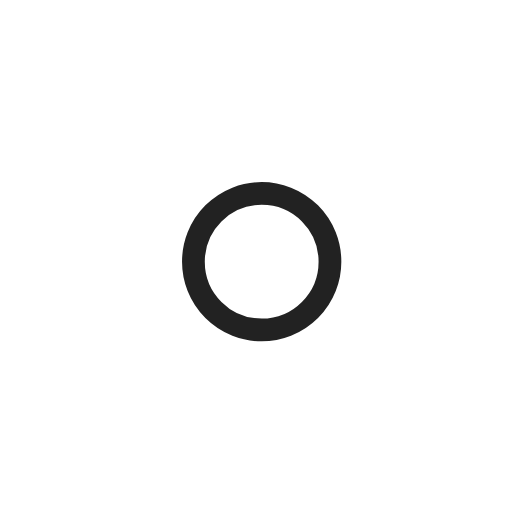
t = 0.00 s
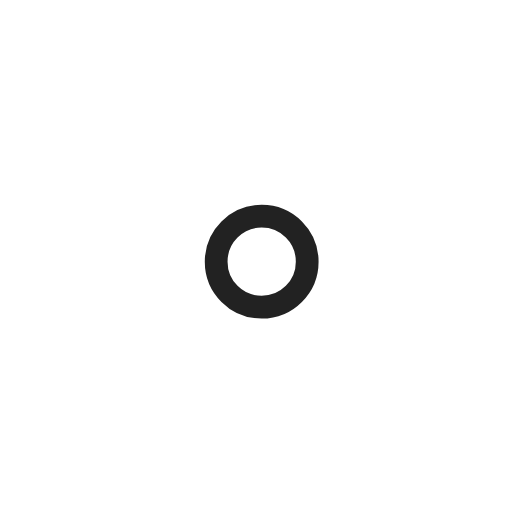
t = 1.00 s
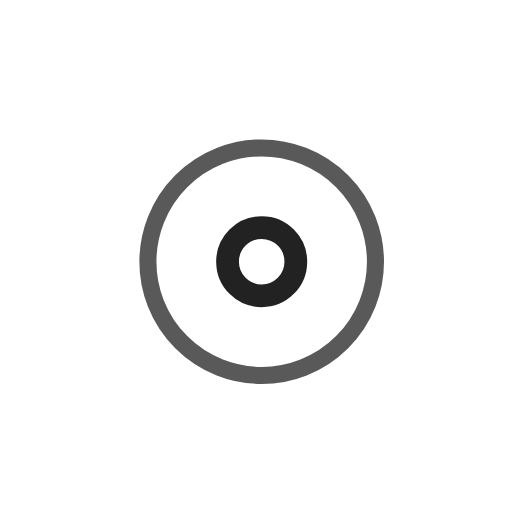
t = 2.25 s
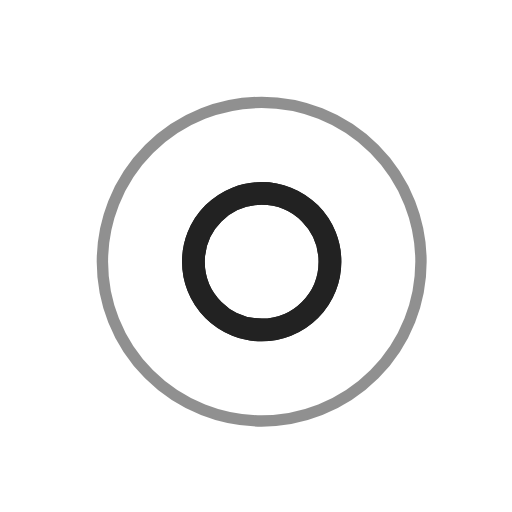
t = 3.00 s
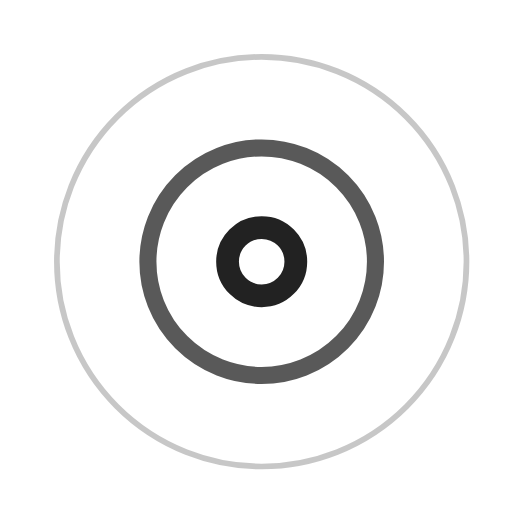
t = 3.75 s
t = 5.25 s: frame unchanged from t = 3.75 s, image omitted

The animated SVG that drew these frames (rendered in a browser with its animation timeline set to each time). Animation: 7 SMIL elements (animate=7); one cycle of 6.00 s, repeats indefinitely.

<!-- By Sam Herbert (@sherb), for everyone. More @ http://goo.gl/7AJzbL -->
<svg width="45" height="45" viewBox="0 0 45 45" xmlns="http://www.w3.org/2000/svg" stroke="#222">
    <g fill="none" fill-rule="evenodd" transform="translate(1 1)" stroke-width="2">
        <circle cx="22" cy="22" r="6" stroke-opacity="0">
            <animate attributeName="r"
                 begin="1.5s" dur="3s"
                 values="6;22"
                 calcMode="linear"
                 repeatCount="indefinite" />
            <animate attributeName="stroke-opacity"
                 begin="1.5s" dur="3s"
                 values="1;0" calcMode="linear"
                 repeatCount="indefinite" />
            <animate attributeName="stroke-width"
                 begin="1.5s" dur="3s"
                 values="2;0" calcMode="linear"
                 repeatCount="indefinite" />
        </circle>
        <circle cx="22" cy="22" r="6" stroke-opacity="0">
            <animate attributeName="r"
                 begin="3s" dur="3s"
                 values="6;22"
                 calcMode="linear"
                 repeatCount="indefinite" />
            <animate attributeName="stroke-opacity"
                 begin="3s" dur="3s"
                 values="1;0" calcMode="linear"
                 repeatCount="indefinite" />
            <animate attributeName="stroke-width"
                 begin="3s" dur="3s"
                 values="2;0" calcMode="linear"
                 repeatCount="indefinite" />
        </circle>
        <circle cx="22" cy="22" r="8">
            <animate attributeName="r"
                 begin="0s" dur="1.5s"
                 values="6;1;2;3;4;5;6"
                 calcMode="linear"
                 repeatCount="indefinite" />
        </circle>
    </g>
</svg>
